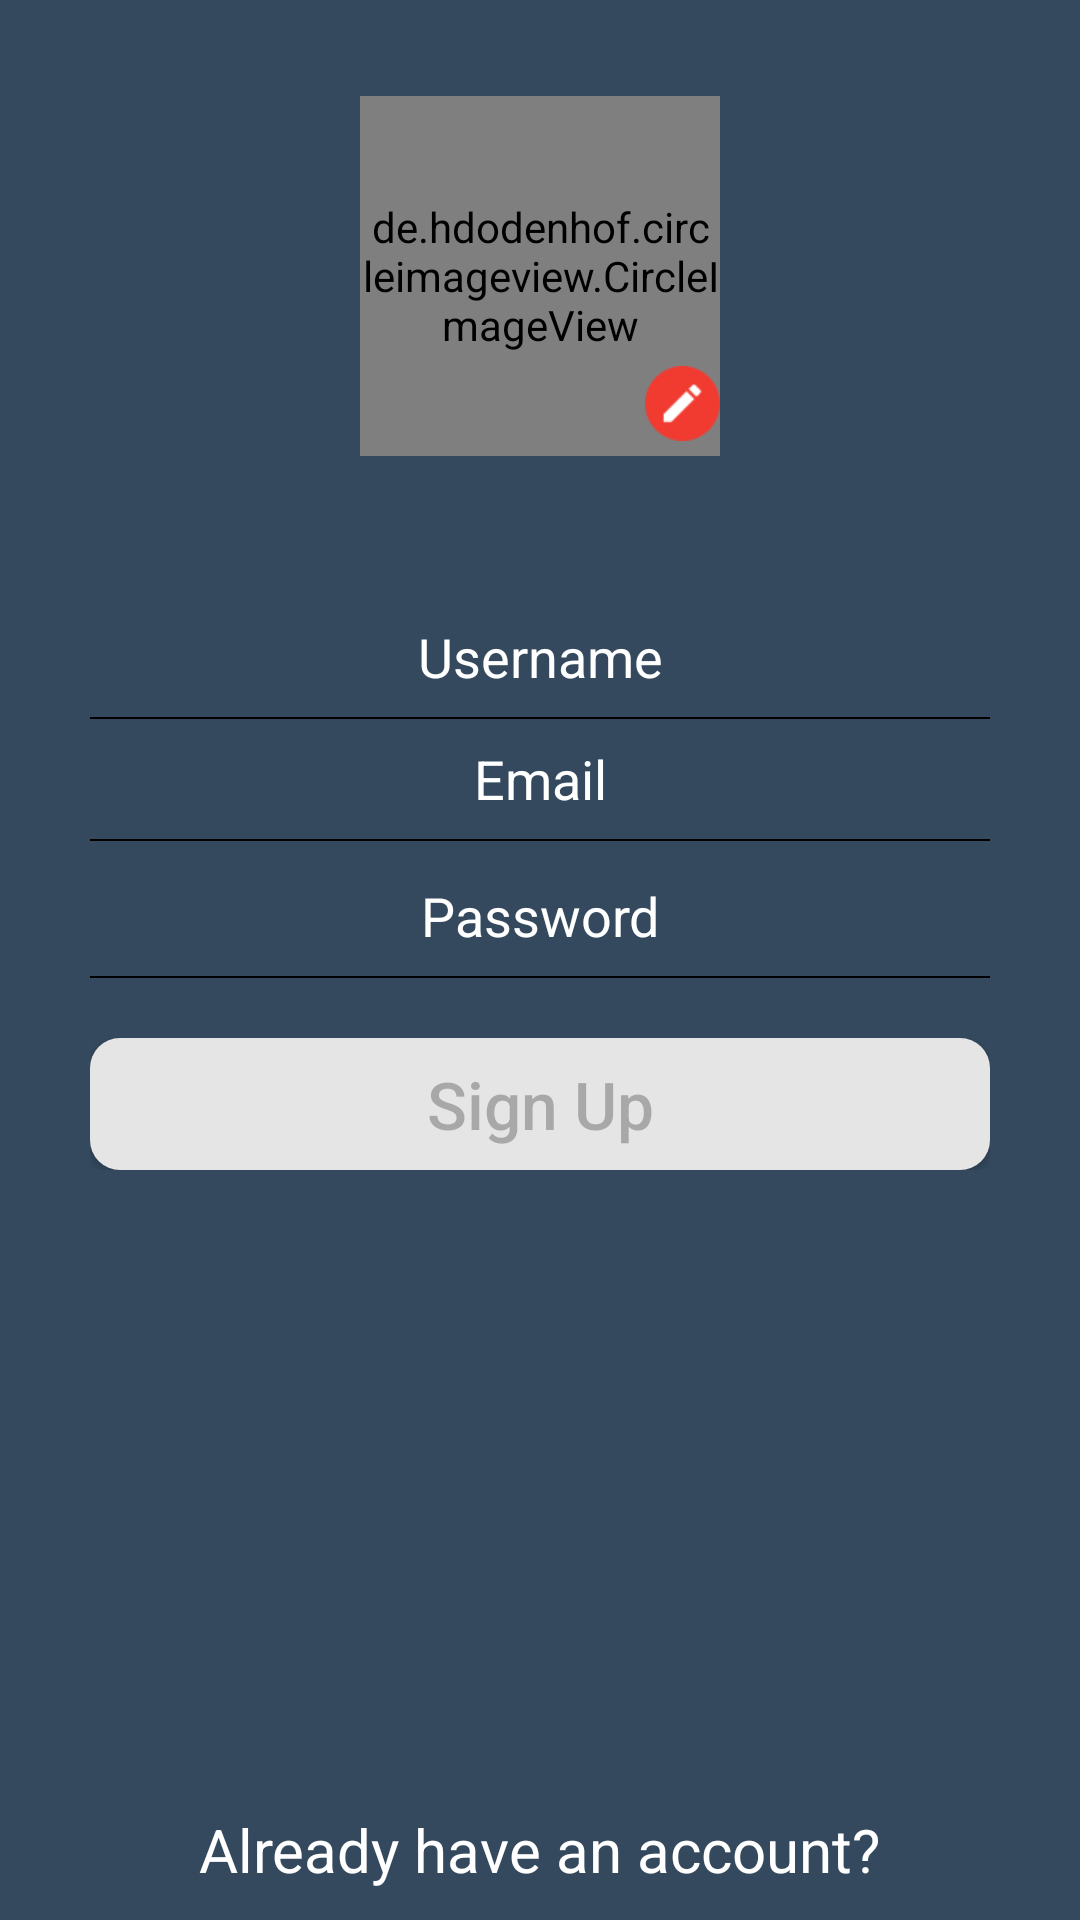

Write the Android layout XML for this screen, with the resource values it uses.
<!-- AndroidManifest.xml: application theme AppTheme -->
<!-- res/layout/activity_signup_screen.xml -->
<?xml version="1.0" encoding="utf-8"?>
<RelativeLayout xmlns:android="http://schemas.android.com/apk/res/android"
    android:layout_width="match_parent"
    android:layout_height="match_parent"
    xmlns:app="http://schemas.android.com/apk/res-auto"
    android:id="@+id/signuprel_lay"
    android:background="#34495E">

    <RelativeLayout
        android:id="@+id/editrel_lay"
        android:layout_width="match_parent"
        android:layout_height="wrap_content"
        android:padding="12dp"
        >

        <de.hdodenhof.circleimageview.CircleImageView
            android:id="@+id/profile_image"
            android:layout_width="120dp"
            android:layout_height="120dp"
            android:layout_centerHorizontal="true"
            android:layout_marginTop="40dp"
            android:layout_centerVertical="true"
            android:src="@drawable/signupprofile" />

        <ImageView
            android:id="@+id/imageView_profile_edit"
            android:layout_width="25dp"
            android:layout_height="25dp"
            android:layout_marginTop="110dp"
            android:layout_alignEnd="@+id/profile_image"
            android:layout_alignRight="@+id/profile_image"
            app:srcCompat="@drawable/edit_profile" />
    </RelativeLayout>
    <LinearLayout
        android:id="@+id/user_lay"
        android:layout_width="match_parent"
        android:layout_height="wrap_content"
        android:orientation="vertical"
        android:layout_marginTop="10dp"
        android:layout_marginLeft="30dp"
        android:layout_marginRight="30dp"
        android:layout_below="@+id/editrel_lay">

        <EditText
            android:id="@+id/username_edit"
            android:layout_width="match_parent"
            android:layout_height="40dp"
            android:hint="Username"
            android:textCursorDrawable="@drawable/color_cursor"
            android:background="@null"
            android:textColorHint="#FFFFFF"
            android:layout_marginTop="5dp"
            android:textSize="18dp"
            android:singleLine="true"
            android:inputType="text"
            android:imeOptions="actionNext"
            style="@style/FontAvenirBook"
            android:textColor="#FFFFFF"
            android:gravity="center"/>
        <View
            android:layout_width="match_parent"
            android:layout_height="0.5dp"
            android:background="#000000"/>
        <EditText
            android:id="@+id/email_edit"
            style="@style/FontAvenirBook"
            android:layout_width="match_parent"
            android:layout_height="40dp"
            android:background="@null"
            android:gravity="center"
            android:hint="Email"
            android:imeOptions="actionNext"
            android:inputType="textEmailAddress"
            android:singleLine="true"
            android:textColor="#FFFFFF"
            android:textColorHint="#FFFFFF"
            android:textCursorDrawable="@drawable/color_cursor"
            android:textSize="18dp" />

        <View
            android:layout_width="match_parent"
            android:layout_height="0.5dp"
            android:background="#000000"/>
        <EditText
            android:id="@+id/pass_edit"
            android:layout_width="match_parent"
            android:layout_height="40dp"
            android:hint="Password"
            android:textColorHint="#FFFFFF"
            android:layout_marginTop="5dp"
            android:textSize="18dp"
            android:textCursorDrawable="@drawable/color_cursor"
            style="@style/FontAvenirBook"
            android:singleLine="true"
            android:inputType="textPassword"
            android:imeOptions="actionDone"
            android:background="@null"
            android:textColor="#FFFFFF"
            android:gravity="center"/>
        <View
            android:id="@+id/username_view"
            android:layout_width="match_parent"
            android:layout_height="0.5dp"
            android:background="#000000"/>
    </LinearLayout>
    
        
        
        
        
        
        
        
        
        
        
        
        
        
    <LinearLayout
        android:id="@+id/linlay"
        android:layout_width="match_parent"
        android:layout_height="wrap_content"
        android:layout_below="@+id/user_lay"
        android:layout_marginRight="30dp"
        android:orientation="vertical"
        android:layout_marginLeft="30dp"
        android:layout_marginTop="20dp">

        <Button

            android:id="@+id/signup_btn"
            style="@style/FontAvenirheavy"
            android:layout_width="match_parent"
            android:layout_height="44dp"
            android:layout_alignLeft="@+id/linlay"
            android:layout_alignStart="@+id/linlay"
            android:layout_alignTop="@+id/linlay"
            android:background="@drawable/genbck"
            android:text="Sign Up"
            android:textAllCaps="false"
            android:textColor="#44000000"
            android:textSize="22dp" />
        <Button
            android:visibility="gone"
            android:id="@+id/signup_btn1"
            android:layout_width="match_parent"
            android:layout_height="44dp"
            android:layout_below="@+id/user_lay"
            android:text="Sign Up"
            android:background="@drawable/genderpopup"
            android:textAllCaps="false"
            android:textSize="22dp"
            style="@style/FontAvenirBook"
            android:textColor="#34495E" />
    </LinearLayout>
    <TextView
        android:id="@+id/accnt_txt"
        android:layout_width="wrap_content"
        android:layout_height="wrap_content"
        android:layout_marginLeft="30dp"
        android:layout_marginRight="30dp"
        android:text="Already have an account?"
        android:textColor="#FFFFFF"
        android:textSize="20dp"
        style="@style/FontAvenirBook"
        android:layout_centerHorizontal="true"
        android:layout_marginBottom="10dp"
        android:layout_alignParentBottom="true"/>
</RelativeLayout>
<!-- resources referenced by this layout -->
<resources>
  <!-- drawable edit_profile: png bitmap (drawable, 1319 bytes) -->
  <!-- drawable genbck (drawable) -->
  <shape xmlns:android="http://schemas.android.com/apk/res/android">
      
      <corners android:radius="10dp" />
      <solid android:color="#E5E5E5"/>
  </shape>
  <!-- drawable genderpopup (drawable-v21) -->
  <shape xmlns:android="http://schemas.android.com/apk/res/android">
      
      <corners android:radius="10dp" />
      <solid android:color="#ffffff"/>
  </shape>
  <style name="FontAvenirBook">
          <item name="fontPath">fonts/Avenir-Book.ttf</item>
      </style>
  <style name="FontAvenirheavy">
          <item name="fontPath">fonts/Avenir-Heavy.ttf</item>
      </style>
  <style name="AppTheme" parent="Theme.AppCompat.Light.NoActionBar">
          <item name="colorPrimary">@color/style_color_primary</item>
          <item name="colorPrimaryDark">@color/style_color_primary_dark</item>
          <item name="colorAccent">@color/style_color_accent</item>
          <item name="colorControlHighlight">@color/fab_color_pressed</item>
          
          <item name="android:windowDisablePreview">true</item>
      </style>
  <color name="style_color_primary">#2d5d82</color>
  <color name="style_color_primary_dark">#21425d</color>
  <color name="style_color_accent">#01bcd5</color>
  <color name="fab_color_pressed">#007787</color>
</resources>
